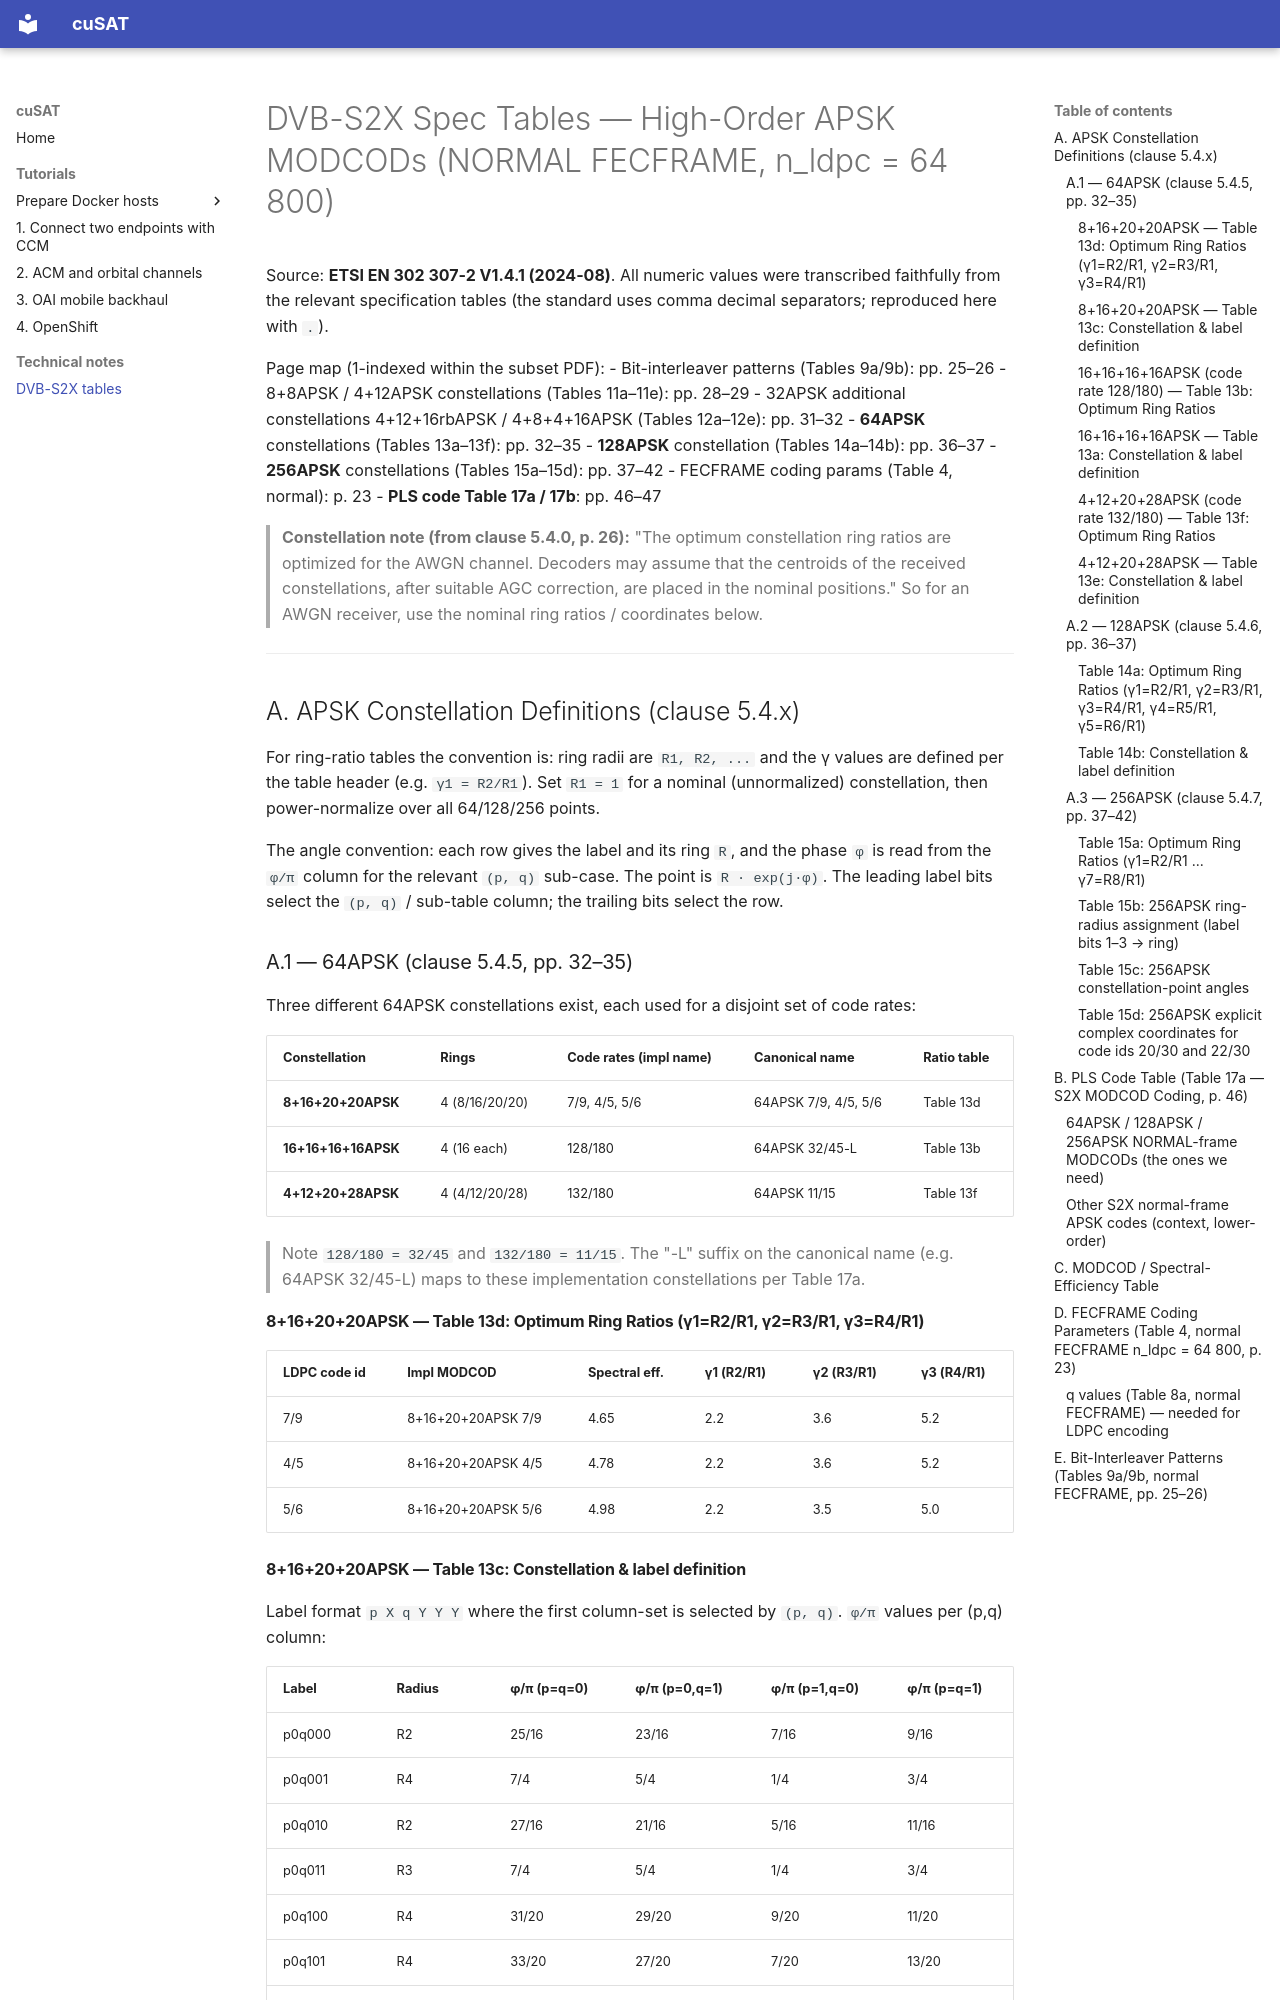

repository: wineslab/cusat · page: dvbs2x-spec-tables/index.html · generator: mkdocs

# DVB-S2X Spec Tables — High-Order APSK MODCODs (NORMAL FECFRAME, n_ldpc = 64 800)

Source: **ETSI EN 302 307-2 V1.4.1 (2024-08)**. All numeric values were
transcribed faithfully from the relevant specification tables (the standard
uses comma decimal separators; reproduced here with `.`).

Page map (1-indexed within the subset PDF):
- Bit-interleaver patterns (Tables 9a/9b): pp. 25–26
- 8+8APSK / 4+12APSK constellations (Tables 11a–11e): pp. 28–29
- 32APSK additional constellations 4+12+16rbAPSK / 4+8+4+16APSK (Tables 12a–12e): pp. 31–32
- **64APSK** constellations (Tables 13a–13f): pp. 32–35
- **128APSK** constellation (Tables 14a–14b): pp. 36–37
- **256APSK** constellations (Tables 15a–15d): pp. 37–42
- FECFRAME coding params (Table 4, normal): p. 23
- **PLS code Table 17a / 17b**: pp. 46–47

> **Constellation note (from clause 5.4.0, p. 26):** "The optimum constellation ring
> ratios are optimized for the AWGN channel. Decoders may assume that the centroids of
> the received constellations, after suitable AGC correction, are placed in the nominal
> positions." So for an AWGN receiver, use the nominal ring ratios / coordinates below.

---

## A. APSK Constellation Definitions (clause 5.4.x)

For ring-ratio tables the convention is: ring radii are `R1, R2, ...` and the
γ values are defined per the table header (e.g. `γ1 = R2/R1`). Set `R1 = 1` for a
nominal (unnormalized) constellation, then power-normalize over all 64/128/256 points.

The angle convention: each row gives the label and its ring `R`, and the phase
`φ` is read from the `φ/π` column for the relevant `(p, q)` sub-case. The point is
`R · exp(j·φ)`. The leading label bits select the `(p, q)` / sub-table column; the
trailing bits select the row.

### A.1 — 64APSK (clause 5.4.5, pp. 32–35)

Three different 64APSK constellations exist, each used for a disjoint set of code rates:

| Constellation | Rings | Code rates (impl name) | Canonical name | Ratio table |
|---|---|---|---|---|
| **8+16+20+20APSK** | 4 (8/16/20/20) | 7/9, 4/5, 5/6 | 64APSK 7/9, 4/5, 5/6 | Table 13d |
| **16+16+16+16APSK** | 4 (16 each) | 128/180 | 64APSK 32/45-L | Table 13b |
| **4+12+20+28APSK** | 4 (4/12/20/28) | 132/180 | 64APSK 11/15 | Table 13f |

> Note `128/180 = 32/45` and `132/180 = 11/15`. The "-L" suffix on the canonical name
> (e.g. 64APSK 32/45-L) maps to these implementation constellations per Table 17a.
